11-way image classification set "Proyek-Klasifikasi-Gambar-Sayuran" from GitHub (Agim-dudu/Proyek-Klasifikasi-Gambar-Sayuran); label vocabulary: bean, brinjal, broccoli, cabbage, carrot, cucumber, papaya, potato, pumpkin, radish, tomato.

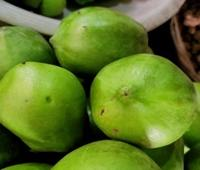
Label: papaya

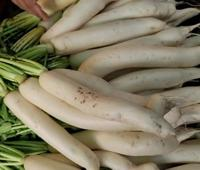
Label: radish

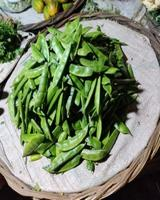
Label: bean

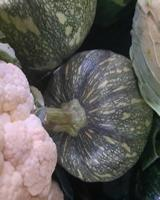
Label: pumpkin

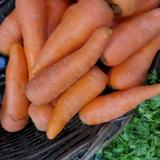
Label: carrot

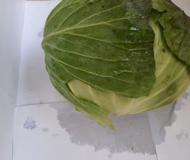
Label: cabbage
